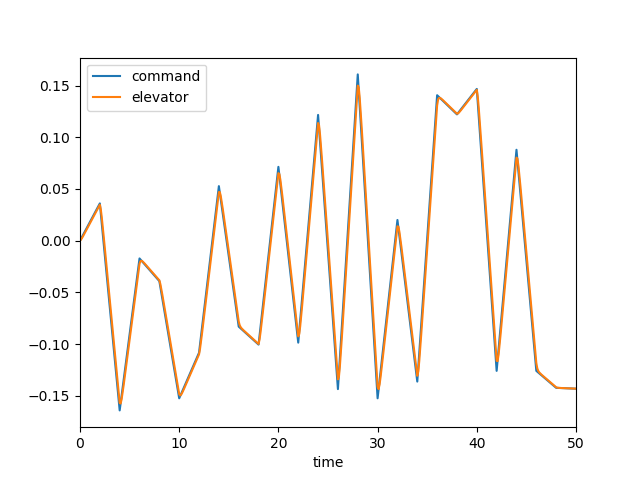

Data behind this chart, as committed beside it:
, time, dec, de, mode, u, w, q, theta
0, 0.0, 0.0, 0.0, 0.0, 0.0, 0.0, 0.0, 0.0
1, 0.1, 0.001801, 0.0009917, 0.0, 9.997493907576427e-05, -0.001389, -6.026629853295162e-05, -1.9467865968181286e-06
2, 0.2, 0.003602, 0.002495, 0.0, 0.0005335, -0.007802, -0.0002557, -1.6450292605441064e-05
3, 0.3, 0.005403, 0.004186, 0.0, 0.001508, -0.02262, -0.0005942, -5.7729630498215556e-05
4, 0.4, 0.007204, 0.005947, 0.0, 0.003204, -0.0486, -0.001059, -0.0001394
5, 0.5, 0.009004, 0.007733, 0.0, 0.005776, -0.08782, -0.001626, -0.0002728
6, 0.6, 0.01081, 0.009528, 0.0, 0.009351, -0.1416, -0.002269, -0.000467
7, 0.7, 0.01261, 0.01133, 0.0, 0.01403, -0.2108, -0.002962, -0.0007282
8, 0.8, 0.01441, 0.01313, 0.0, 0.0199, -0.2955, -0.003682, -0.00106
9, 0.9, 0.01621, 0.01493, 0.0, 0.02701, -0.3954, -0.004409, -0.001465
10, 1.0, 0.01801, 0.01673, 0.0, 0.03539, -0.5097, -0.005125, -0.001942
11, 1.1, 0.01981, 0.01853, 0.0, 0.04507, -0.6375, -0.005816, -0.002489
12, 1.2, 0.02161, 0.02033, 0.0, 0.05605, -0.7775, -0.00647, -0.003103
13, 1.3, 0.02341, 0.02213, 0.0, 0.06832, -0.9282, -0.007078, -0.003781
14, 1.4, 0.02521, 0.02393, 0.0, 0.08187, -1.088, -0.007635, -0.004517
15, 1.5, 0.02701, 0.02573, 0.0, 0.09667, -1.256, -0.008137, -0.005306
16, 1.6, 0.02881, 0.02753, 0.0, 0.1127, -1.43, -0.008583, -0.006143
17, 1.7, 0.03061, 0.02933, 0.0, 0.1299, -1.608, -0.008974, -0.007021
18, 1.8, 0.03242, 0.03114, 0.0, 0.1482, -1.79, -0.009311, -0.007935
19, 1.9, 0.03422, 0.03294, 0.0, 0.1677, -1.973, -0.009598, -0.008881
20, 2.0, 0.03602, 0.03474, 0.0, 0.1883, -2.158, -0.00984, -0.009853
21, 2.1, 0.02601, 0.03003, 0.0, 0.2093, -2.333, -0.009645, -0.01083
22, 2.2, 0.016, 0.02198, 0.0, 0.2291, -2.475, -0.008529, -0.01175
23, 2.3, 0.005987, 0.01268, 0.0, 0.2464, -2.56, -0.006444, -0.01251
24, 2.4, -0.004024, 0.002938, 0.0, 0.26, -2.57, -0.003506, -0.01301
25, 2.5, -0.01403, -0.006975, 0.0, 0.2688, -2.49, 0.0001205, -0.01319
26, 2.6, -0.02404, -0.01695, 0.0, 0.272, -2.312, 0.004257, -0.01297
27, 2.7, -0.03405, -0.02695, 0.0, 0.2689, -2.031, 0.008733, -0.01233
28, 2.8, -0.04406, -0.03695, 0.0, 0.2591, -1.645, 0.01339, -0.01122
29, 2.9, -0.05407, -0.04696, 0.0, 0.2421, -1.157, 0.01809, -0.009647
30, 3.0, -0.06409, -0.05697, 0.0, 0.2178, -0.5708, 0.02272, -0.007606
31, 3.1, -0.0741, -0.06698, 0.0, 0.1859, 0.1055, 0.02718, -0.005109
32, 3.2, -0.08411, -0.07699, 0.0, 0.1466, 0.8638, 0.03139, -0.002179
33, 3.3, -0.09412, -0.087, 0.0, 0.09987, 1.694, 0.03529, 0.001158
34, 3.4, -0.1041, -0.09701, 0.0, 0.04583, 2.587, 0.03885, 0.004867
35, 3.5, -0.1141, -0.107, 0.0, -0.01531, 3.532, 0.04204, 0.008915
36, 3.6, -0.1241, -0.117, 0.0, -0.08334, 4.517, 0.04485, 0.01326
37, 3.7, -0.1342, -0.127, 0.0, -0.158, 5.534, 0.04729, 0.01787
38, 3.8, -0.1442, -0.1371, 0.0, -0.2391, 6.573, 0.04936, 0.02271
39, 3.9, -0.1542, -0.1471, 0.0, -0.3264, 7.626, 0.0511, 0.02773
40, 4.0, -0.1642, -0.1571, 0.0, -0.4196, 8.684, 0.05254, 0.03292
41, 4.1, -0.1568, -0.1575, 0.0, -0.5176, 9.729, 0.05311, 0.03821
42, 4.2, -0.1495, -0.153, 0.0, -0.618, 10.72, 0.05215, 0.04349
43, 4.3, -0.1421, -0.1468, 0.0, -0.7185, 11.62, 0.04961, 0.04859
44, 4.4, -0.1348, -0.1398, 0.0, -0.8174, 12.39, 0.04569, 0.05336
45, 4.5, -0.1274, -0.1326, 0.0, -0.9131, 13.03, 0.04065, 0.05769
46, 4.6, -0.1201, -0.1253, 0.0, -1.004, 13.5, 0.0348, 0.06147
47, 4.7, -0.1127, -0.118, 0.0, -1.09, 13.81, 0.0284, 0.06463
48, 4.8, -0.1054, -0.1106, 0.0, -1.169, 13.95, 0.02171, 0.06714
49, 4.9, -0.09805, -0.1033, 0.0, -1.242, 13.92, 0.01495, 0.06897
50, 5.0, -0.0907, -0.09592, 0.0, -1.307, 13.74, 0.008308, 0.07013
51, 5.1, -0.08335, -0.08858, 0.0, -1.365, 13.41, 0.001944, 0.07064
52, 5.2, -0.076, -0.08123, 0.0, -1.416, 12.95, -0.004019, 0.07054
53, 5.3, -0.06866, -0.07388, 0.0, -1.461, 12.38, -0.009489, 0.06986
54, 5.4, -0.06131, -0.06653, 0.0, -1.498, 11.7, -0.0144, 0.06866
55, 5.5, -0.05396, -0.05918, 0.0, -1.529, 10.94, -0.01872, 0.067
56, 5.6, -0.04661, -0.05183, 0.0, -1.554, 10.12, -0.02243, 0.06493
57, 5.7, -0.03926, -0.04448, 0.0, -1.574, 9.245, -0.02554, 0.06253
58, 5.8, -0.03191, -0.03714, 0.0, -1.589, 8.335, -0.02807, 0.05985
59, 5.9, -0.02456, -0.02979, 0.0, -1.599, 7.404, -0.03006, 0.05694
... 441 more rows
